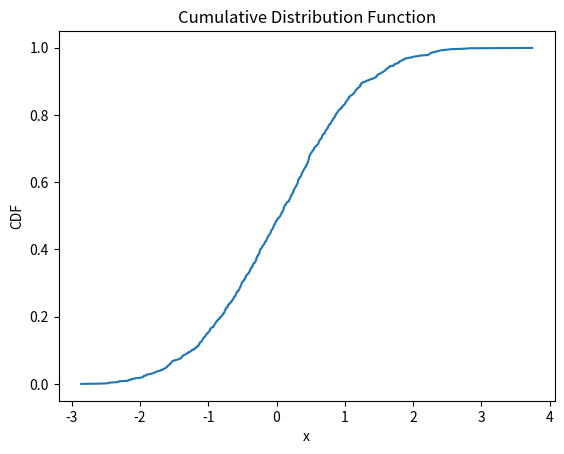

This chart was generated by the following Python code:
import numpy as np
import matplotlib.pyplot as plt
from scipy.stats import norm

# create a normal distribution object
mu = 0
sigma = 1
dist = norm(mu, sigma)

# generate a random sample from the distribution
sample = dist.rvs(1000)

# calculate the CDF of the sample
x = np.sort(sample)
y = np.arange(len(x)) / float(len(x))

# plot the CDF
plt.plot(x, y)
plt.xlabel('x')
plt.ylabel('CDF')
plt.title('Cumulative Distribution Function')
plt.show()
